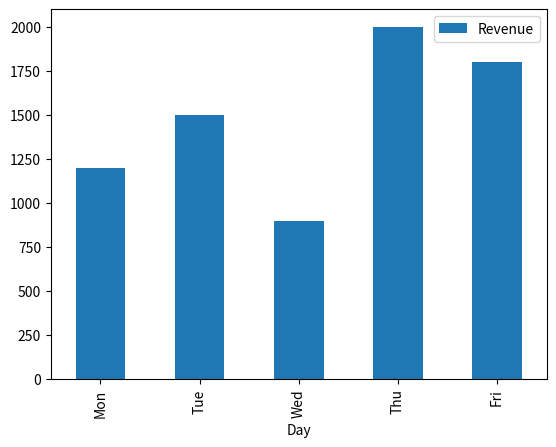

This chart was generated by the following Python code:
import pandas as pd
import matplotlib.pyplot as plt

sales ={
'Day': ['Mon', 'Tue', 'Wed', 'Thu', 'Fri'],
'Revenue': [1200, 1500, 900, 2000, 1800]
} 

df_sales = pd.DataFrame(sales)
print(f"The sum of Revenue is {df_sales['Revenue'].sum()}") 
average_revenue = df_sales['Revenue'].mean()
print(f"The average of Revenue is {average_revenue}")
print(f"Highest Revenue Day\n {df_sales[df_sales['Revenue']==df_sales['Revenue'].max()]}")  
# print(df_sales.set_index('Day')['Revenue'].idxmax()) 
is_higher_revenue = df_sales['Revenue']> average_revenue 
print(f"Days higher than average revenue\n {df_sales[is_higher_revenue]}") 


sales_plot = df_sales.set_index('Day')
(sales_plot.plot(kind='bar'))
plt.show()
